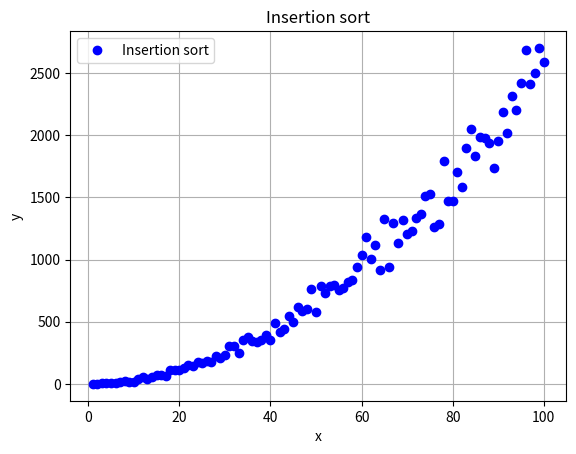

Here is the Python script that generated this plot:
import random
import matplotlib.pyplot as plt 
from mpl_toolkits.mplot3d import Axes3D

times = 0
def insertionSort_graph(n_lista):
	global times
	for index in range(1, len(n_lista)):
		times += 1
		actual = n_lista[index]
		posicion = index
		while posicion>0 and n_lista[posicion-1]>actual:
			times += 1
			n_lista[posicion]=n_lista[posicion-1]
			posicion = posicion-1
		n_lista[posicion]=actual
	return n_lista
TAM = 101
eje_x = list(range(1,TAM,1))
eje_y = []
lista_variable = []

for num in eje_x:
	lista_variable = random.sample(range(0, 1000), num)
	times = 0
	lista_variable = insertionSort_graph(lista_variable)
	eje_y.append(times)

fig, ax =plt.subplots(facecolor='w', edgecolor= 'k')
ax.plot(eje_x, eje_y, marker="o", color="b", linestyle='None')

ax.set_xlabel('x')
ax.set_ylabel('y')
ax.grid(True)
ax.legend(["Insertion sort"])

plt.title('Insertion sort')
plt.show()